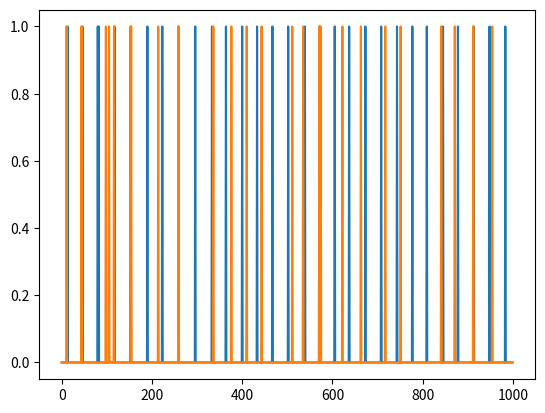

This chart was generated by the following Python code:
# %%
import numpy as np
import matplotlib.pyplot as plt

# %%
def generate_regular_sequence(length, gap_length_mean=np.log(40), gap_length_std=0.3,
                           gap_var=3, prob_fn=0.03, prob_fp=0.003):
    pulse_sequence = np.random.uniform(0, 1, size=length) < prob_fp
    gap_length = max(16, min(100, np.random.lognormal(gap_length_mean, gap_length_std)))

    cur_pos = np.random.uniform(0, gap_length * 0.9)
    while cur_pos < length:
        cur_pos_int = np.round(cur_pos).astype(int)
        if cur_pos_int < length:
            if np.random.uniform() > prob_fn:
                pulse_sequence[cur_pos_int] = 1
        cur_pos += gap_length + np.random.uniform(-gap_var, gap_var)
    return pulse_sequence

def generate_irregular_sequence(length, gap_length_mean=np.log(40), gap_length_std=0.3, prob_fn=0.03, prob_fp=0.003):
    pulse_sequence = np.random.uniform(0, 1, size=length) < prob_fp
    gap_length = max(16, min(100, np.random.lognormal(gap_length_mean, gap_length_std)))

    cur_pos = np.random.uniform(0, gap_length * 0.9)
    while cur_pos < length:
        cur_pos_int = np.round(cur_pos).astype(int)
        if cur_pos_int < length and np.random.uniform() > prob_fn:
            pulse_sequence[cur_pos_int] = 1
        gap_length = max(16, min(100, np.random.lognormal(gap_length_mean, gap_length_std)))
        cur_pos += gap_length
    return pulse_sequence
# %%
plt.plot(generate_regular_sequence(1000))
plt.plot(generate_irregular_sequence(1000))
# %%
